Run: headless pygame with SDL's dummy video driver; simulated clock (each Clock.tick advances the game by its frame time, no real sleeping); random seed 0; keys injected as events and as key.get_pressed() state; mouse plan: one left click at the window centre at the start of phase 2, then a move to the lower-right quarter at the start of phase 3.
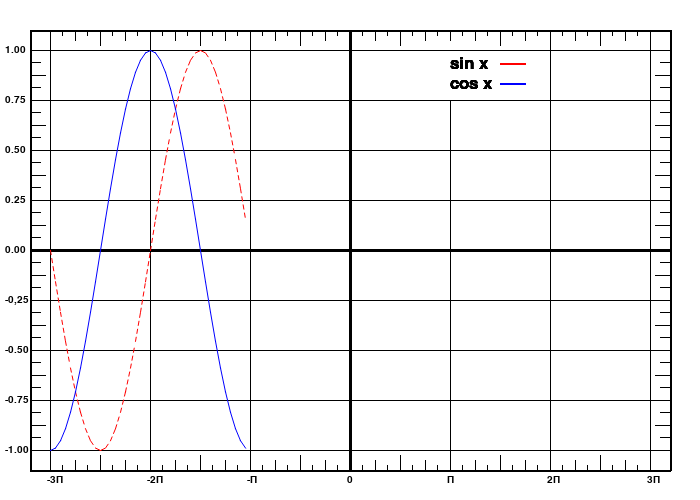
Frame 1 of 4 · flips 1–60 · no input
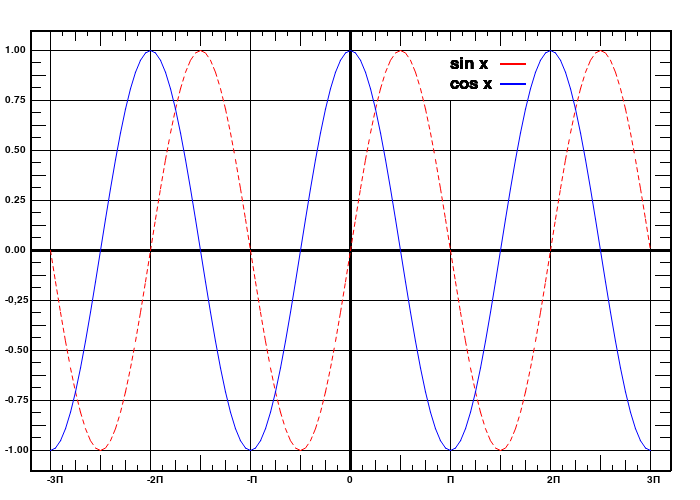
Frame 2 of 4 · flips 61–180 · clicked the window centre · tapped SPACE, RETURN · held RIGHT (→), D
Frame 3 of 4 · flips 181–300 · moved the mouse to the lower-right quarter · held DOWN (↓), S · screen unchanged from frame 2, image omitted
Frame 4 of 4 · flips 301–420 · held LEFT (←), A, UP (↑), W · screen unchanged from frame 3, image omitted

The pygame program that drew these frames:

import pygame
import math
pygame.init()
WIDTH = 700
HEIGHT = 500
#Colors
RED = (255,0,0)
GREEN = (0,255,0)
BLUE = (0,0,255)
WHITE = (255,255,255)
BLACK = (0,0,0)
#Screen configurations
screen = pygame.display.set_mode((WIDTH,HEIGHT))
pygame.display.set_caption("Sine and cosine")
#Setting fps
clock = pygame.time.Clock()
FPS = 40
run = True
x = 0
xx = 0
point_sine = []
point_cosine = []
values = ["1.00","0.75","0.50","0.25","0.00","-0,25","-0.50","-0.75","-1.00"]
pi_values = ["-3П","-2.5П","-2П","-1.5П","-П","-0.5П","0","0.5П","П","1.5П","2П","2.5П","3П"]

#Code Bais
class Point:
    # constructed using a normal tupple
    def __init__(self, point_t=(0, 0)):
        self.x = float(point_t[0])
        self.y = float(point_t[1])
    # define all useful operators
    def __add__(self, other):
        return Point((self.x + other.x, self.y + other.y))
    def __sub__(self, other):
        return Point((self.x - other.x, self.y - other.y))
    def __mul__(self, scalar):
        return Point((self.x*scalar, self.y*scalar))
    def __div__(self, scalar):
        return Point((self.x/scalar, self.y/scalar))
    def __len__(self):
        return int(math.sqrt(self.x**2 + self.y**2))
    # get back values in original tuple format
    def get(self):
        return (self.x, self.y)

def draw_dashed_line(surf, color, start_pos, end_pos, width=1, dash_length=4):
    origin = Point(start_pos)
    target = Point(end_pos)
    displacement = target - origin
    length = len(displacement)
    if length == 0:
        length = 1
    slope = displacement.__div__(length)
    for index in range(0, int(length/dash_length), 2):
        start = origin + (slope * index * dash_length)
        end = origin + (slope * (index + 1) * dash_length)
        pygame.draw.aaline(surf, color, start.get(), end.get(), width)

# Функция которая рисует маленькие линий в двух координатах которые получены кодом который скинул Агай

while run:
    for event in pygame.event.get():
        if event.type == pygame.QUIT:
            run = False
    #Logic
    #Draw
    screen.fill(WHITE)
        #Draw axises
    pygame.draw.line(screen,BLACK,(30,HEIGHT/2),(WIDTH - 30, HEIGHT/2),3)
    pygame.draw.line(screen,BLACK,(WIDTH/2,30),(WIDTH/2,HEIGHT - 30),3)
        #Draw boundaries
            # First stage
    pygame.draw.line(screen,BLACK,(30,50),(WIDTH - 30,50),1)
    pygame.draw.line(screen,BLACK,(50,30),(50,HEIGHT - 30),1)
    pygame.draw.line(screen,BLACK,(30,HEIGHT - 50),(WIDTH - 30, HEIGHT - 50),1)
    pygame.draw.line(screen,BLACK,(WIDTH - 50,30),(WIDTH - 50,HEIGHT - 30),1)
            # Second stage
    pygame.draw.line(screen,BLACK,(30,30),(WIDTH - 30,30),2)
    pygame.draw.line(screen,BLACK,(30,30),(30,HEIGHT-30),2)
    pygame.draw.line(screen,BLACK,(30,HEIGHT-30),(WIDTH-30,HEIGHT-30),2)
    pygame.draw.line(screen,BLACK,(WIDTH-30,30),(WIDTH-30,HEIGHT-30),2)
        #Draw net
            #Draw horizontal lines
    for i in range(100,401,50):
        pygame.draw.line(screen,BLACK,(30,i),(WIDTH-30,i))
            #Draw vertical lines
    for i in range(50,601,100):
        if not i in range(400,451):
            pygame.draw.line(screen,BLACK,(i,30),(i,HEIGHT-30))
        else:
            pygame.draw.line(screen,BLACK,(450,100),(450,470))
        #Draw indicators
        font = pygame.font.Font(None,25)
        sine = font.render("sin x",True,BLACK)
        cosine = font.render("cos x",True,BLACK)
        screen.blit(sine,(450,55))
        screen.blit(cosine,(450,75))
        pygame.draw.line(screen,RED,(500,63),(525,63),2)
        pygame.draw.line(screen,BLUE,(500,83),(525,83),2)
        #Draw pointers for pi's
    for i in range(100,601,100):
        pygame.draw.line(screen,BLACK,(i,HEIGHT-30),(i,HEIGHT-45),1)
        pygame.draw.line(screen,BLACK,(i,30),(i,45),1)
        #Draw pointers for values
    for i in range(75,426,50):
        pygame.draw.line(screen,BLACK,(30,i),(45,i))
        pygame.draw.line(screen,BLACK,(WIDTH-45,i),(WIDTH-30,i))
        #Draw small lines
            #Draw lines for pi's
    for i in range(75,626,25):
        pygame.draw.line(screen,BLACK,(i,HEIGHT-30),(i,HEIGHT-40))
        pygame.draw.line(screen,BLACK,(i,40),(i,30))
            #Draw lines for values
    for  i in range(62,451,25):
        pygame.draw.line(screen,BLACK,(30,i),(40,i))
        pygame.draw.line(screen,BLACK,(WIDTH-40,i),(WIDTH-30,i))
            #Draw additional lines for pi's
    for i in range(62,651,25):
        pygame.draw.line(screen,BLACK,(i,HEIGHT-30),(i,HEIGHT-35))
        pygame.draw.line(screen,BLACK,(i,35),(i,30))
            #Draw y-values
    for i in range(50,451,50):
        font = pygame.font.Font(None,15)
        value = font.render(values[(i // 50)-1],True,BLACK)
        screen.blit(value,(5,i - 5))
            #Draw pi values
    for i in range(50,651,100):
        font = pygame.font.Font(None,15)
        pi = font.render(pi_values[(i // 50) - 1],True,BLACK)
        screen.blit(pi,(i - 3,HEIGHT - 25))
    #Draw animation for sine
    j = 50
    dxc = 10
    dx = 5
    pos_x = x - 50
    s_x = (math.pi/100) * (x % 100)
    s_y = int() 
    # s_y = math.sin(s_x)
    if pos_x in range(50,151) or pos_x in range(250,351) or pos_x in range(450,551):
        s_y = (math.sin(s_x) * 200) + 250
    else:
        s_y = 250 - (abs(math.sin(s_x)) * 200)
    if pos_x <= 650 and pos_x >= 50:
        point_sine.append((pos_x,s_y))
        # pygame.draw.line(screen,RED,(x,s_y),(x+1,s_y+1),2)
    '''if len(point_sine) > 2:   
        pygame.draw.lines(screen,RED,False,point_sine,2)
    '''

    for i in range(len(point_sine) - 1):
        draw_dashed_line(screen, RED, point_sine[i], point_sine[i+1])
    # Draw animation for cosine 
    pos_x_c = xx - 50
    c_x = (math.pi/100) * (xx % 100)
    c_y = int()
    if pos_x_c in range(50,150) or pos_x_c in range(250,350) or pos_x_c in range(450,550) or pos_x_c in range (650,750):
        c_y = (math.cos(c_x) * 200) + 250
    else:
        c_y = 250 - (math.cos(c_x)) * 200
    if pos_x_c <= 700 and pos_x_c + 50 >= 100:
        point_cosine.append((pos_x_c ,c_y))
        # pygame.draw.line(screen,RED,(x,s_y),(x+1,s_y+1),2)
    
    if len(point_cosine) > 2:
        pygame.draw.aalines(screen,BLUE,False,point_cosine,2)
    '''
    #Cosine dash line
    for i in range(len(point_cosine) - 1):
        draw_dashed_line(screen, BLUE, point_cosine[i], point_cosine[i+1])
    '''
    #Update
    if x < 700 and xx <= 750:
        x += dx
        xx += dx
    #
    
    # mouse = pygame.mouse.get_pos()
    # print(mouse)
    pygame.display.flip()
    clock.tick(FPS)
pygame.quit()
